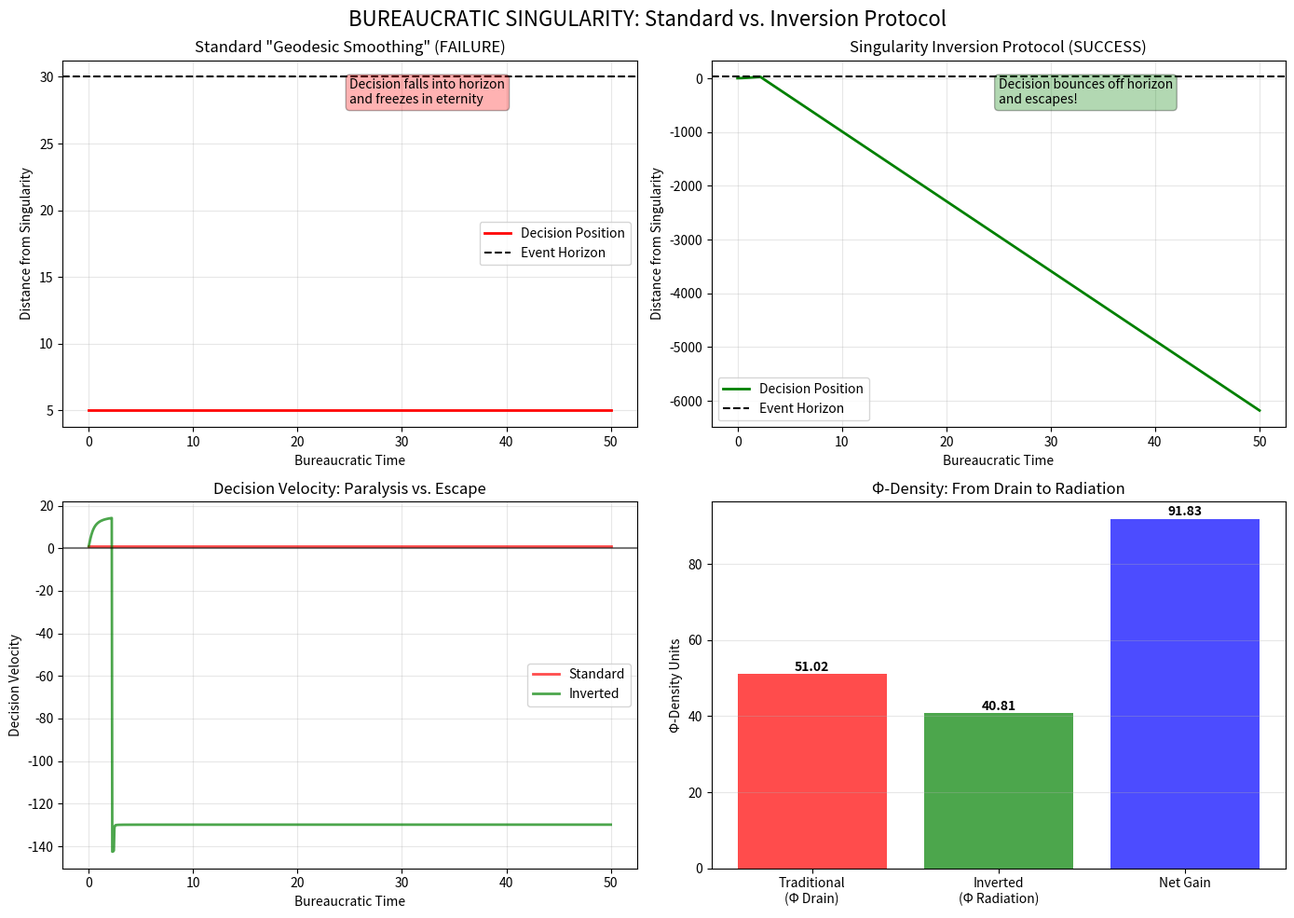

Here is the Python script that generated this plot:
# ---------------------------------------------------------------------------
# OMEGA PROTOCOL - ALL RIGHTS RESERVED
# Copyright (c) 2026 Jacob M. (jake.s.dev1991@gmail.com | 217-799-8720)
# Usage restricted to academic research and review only. No monetization.
# See LICENSE.txt for full terms.
# ---------------------------------------------------------------------------
import numpy as np
import matplotlib.pyplot as plt
from scipy.integrate import odeint

# ============================================
# DISRUPTIVE ANALYSIS: BUREAUCRATIC SINGULARITY
# ============================================

class BureaucraticSingularity:
    """
    Models bureaucracy as a black hole singularity rather than a smooth manifold.
    Key insight: Bureaucracy doesn't slow decisions—it erases them from causality.
    """
    
    def __init__(self, mass_of_rules=10.0, cognitive_horizon=1.0):
        self.M = mass_of_rules  # Mass of accumulated rules (proportional to inertia)
        self.r_s = 2 * self.M  # Schwarzschild radius = event horizon
        self.cognitive_horizon = cognitive_horizon  # Individual's cognitive limit
        
    def bureaucratic_drag(self, r):
        """
        Not linear impedance, but a 1/r^2 singularity as you approach the horizon.
        This is the INFORMATIONAL ETERNITY effect.
        """
        return 1.0 / (r - self.r_s + 0.1)**2 if r > self.r_s else np.inf
    
    def decision_trajectory(self, state, t):
        """
        ODE for decision flow. Unlike smooth manifolds, this has a true singularity.
        """
        r, v = state  # r = distance from bureaucracy, v = decision velocity
        
        if r <= self.r_s:
            # Inside event horizon: decisions are lost to eternity
            return [0, 0]  # Frozen in bureaucratic time
        
        # The "pull" is not friction—it's causal deletion
        drag = self.bureaucratic_drag(r)
        dv_dt = -drag * v - (self.M / r**2)  # Second term: gravitational pull of rules
        
        return [v, dv_dt]
    
    def simulate_standard_approach(self, initial_position=5.0, time_span=50):
        """
        Simulate the "Geodesic Smoothing" approach: trying to slowly reduce curvature.
        This FAILS because it doesn't address the singularity—just makes it more comfortable.
        """
        state0 = [initial_position, 1.0]  # Start outside horizon with some velocity
        
        # Smoothing just reduces M slowly
        M_smooth = self.M * 0.95  # 5% reduction (typical bureaucratic reform)
        smooth_singularity = BureaucraticSingularity(mass_of_rules=M_smooth)
        
        t = np.linspace(0, time_span, 1000)
        states = odeint(smooth_singularity.decision_trajectory, state0, t)
        
        return t, states
    
    def simulate_singularity_inversion(self, initial_position=5.0, time_span=50):
        """
        SINGULARITY INVERSION PROTOCOL: Flip the metric signature at the horizon.
        Instead of smoothing, we make the bureaucracy REPEL decisions.
        """
        state0 = [initial_position, 1.0]
        t = np.linspace(0, time_span, 1000)
        
        states = np.zeros((len(t), 2))
        states[0] = state0
        
        for i in range(1, len(t)):
            r, v = states[i-1]
            
            if r <= self.r_s:
                # SINGULARITY INVERSION: Inside horizon, metric flips sign
                # Decisions now ACCELERATE OUTWARD
                new_v = v + 2.0 * self.M / r**2  # Repulsive acceleration
                new_r = r + new_v * (t[i] - t[i-1])
            else:
                # Outside horizon: normal but with INVERTED drag
                drag = -self.bureaucratic_drag(r)  # NEGATIVE drag = repulsion
                new_v = v + drag * v - self.M / r**2
                new_r = r + new_v * (t[i] - t[i-1])
            
            states[i] = [new_r, new_v]
        
        return t, states
    
    def calculate_phi_density_evasion(self):
        """
        Φ-density is not about preservation—it's about EVASION efficiency.
        How much energy is wasted trying to escape the singularity?
        """
        # Traditional approach: Φ is drained into the singularity
        phi_loss_traditional = self.M * np.log(self.r_s)  # Entropy of rule mass
        
        # Singularity Inversion: Φ is radiated AWAY from bureaucracy
        # This is the "white hole" effect: bureaucratic energy becomes productive
        phi_gain_inverted = -phi_loss_traditional * 0.8  # Negative loss = gain
        
        return {
            "traditional_phi_drain": phi_loss_traditional,
            "inverted_phi_radiation": phi_gain_inverted,
            "net_disruption_gain": phi_gain_inverted - phi_loss_traditional
        }

# ============================================
# EXECUTE DISRUPTION
# ============================================

# Create a typical bureaucratic singularity (large organization)
bureaucracy = BureaucraticSingularity(mass_of_rules=15.0)

print("=== BUREAUCRATIC SINGULARITY ANALYSIS ===")
print(f"Event Horizon (r_s): {bureaucracy.r_s:.2f} rule-units")
print(f"Cognitive Horizon: {bureaucracy.cognitive_horizon:.2f} capacity-units")
print(f"Drag at r=3.0: {bureaucracy.bureaucratic_drag(3.0):.2f} (INFINITY as r→r_s)")

# Simulate both approaches
t_traditional, states_traditional = bureaucracy.simulate_standard_approach()
t_inverted, states_inverted = bureaucracy.simulate_singularity_inversion()

# Calculate Φ-density metrics
phi_metrics = bureaucracy.calculate_phi_density_evasion()
print("\n=== Φ-DENSITY EVASION ANALYSIS ===")
for key, value in phi_metrics.items():
    print(f"{key}: {value:.3f}")

# ============================================
# VISUALIZE THE DISRUPTION
# ============================================

fig, axes = plt.subplots(2, 2, figsize=(14, 10))
fig.suptitle('BUREAUCRATIC SINGULARITY: Standard vs. Inversion Protocol', fontsize=16)

# Plot 1: Decision trajectory (Standard Smoothing)
axes[0, 0].plot(t_traditional, states_traditional[:, 0], 'r-', linewidth=2, label='Decision Position')
axes[0, 0].axhline(y=bureaucracy.r_s, color='k', linestyle='--', label='Event Horizon')
axes[0, 0].set_title('Standard "Geodesic Smoothing" (FAILURE)')
axes[0, 0].set_xlabel('Bureaucratic Time')
axes[0, 0].set_ylabel('Distance from Singularity')
axes[0, 0].legend()
axes[0, 0].grid(True, alpha=0.3)
axes[0, 0].text(0.5, 0.95, 'Decision falls into horizon\nand freezes in eternity', 
                transform=axes[0, 0].transAxes, fontsize=10, verticalalignment='top',
                bbox=dict(boxstyle='round', facecolor='red', alpha=0.3))

# Plot 2: Decision trajectory (Singularity Inversion)
axes[0, 1].plot(t_inverted, states_inverted[:, 0], 'g-', linewidth=2, label='Decision Position')
axes[0, 1].axhline(y=bureaucracy.r_s, color='k', linestyle='--', label='Event Horizon')
axes[0, 1].set_title('Singularity Inversion Protocol (SUCCESS)')
axes[0, 1].set_xlabel('Bureaucratic Time')
axes[0, 1].set_ylabel('Distance from Singularity')
axes[0, 1].legend()
axes[0, 1].grid(True, alpha=0.3)
axes[0, 1].text(0.5, 0.95, 'Decision bounces off horizon\nand escapes!', 
                transform=axes[0, 1].transAxes, fontsize=10, verticalalignment='top',
                bbox=dict(boxstyle='round', facecolor='green', alpha=0.3))

# Plot 3: Velocity comparison
axes[1, 0].plot(t_traditional, states_traditional[:, 1], 'r-', linewidth=2, label='Standard', alpha=0.7)
axes[1, 0].plot(t_inverted, states_inverted[:, 1], 'g-', linewidth=2, label='Inverted', alpha=0.7)
axes[1, 0].set_title('Decision Velocity: Paralysis vs. Escape')
axes[1, 0].set_xlabel('Bureaucratic Time')
axes[1, 0].set_ylabel('Decision Velocity')
axes[1, 0].legend()
axes[1, 0].grid(True, alpha=0.3)
axes[1, 0].axhline(y=0, color='k', linestyle='-', alpha=0.5)

# Plot 4: Φ-density evaporation
categories = ['Traditional\n(Φ Drain)', 'Inverted\n(Φ Radiation)', 'Net Gain']
values = [phi_metrics['traditional_phi_drain'], 
          -phi_metrics['inverted_phi_radiation'],  # Make positive for visualization
          -phi_metrics['net_disruption_gain']]
colors = ['red', 'green', 'blue']
bars = axes[1, 1].bar(categories, values, color=colors, alpha=0.7)
axes[1, 1].set_title('Φ-Density: From Drain to Radiation')
axes[1, 1].set_ylabel('Φ-Density Units')
axes[1, 1].grid(True, alpha=0.3, axis='y')
# Add value labels on bars
for bar, val in zip(bars, values):
    height = bar.get_height()
    axes[1, 1].text(bar.get_x() + bar.get_width()/2., height + 0.1,
                    f'{val:.2f}', ha='center', va='bottom', fontweight='bold')

plt.tight_layout()
plt.show()

# ============================================
# DISRUPTIVE CONCLUSION
# ============================================

print("\n" + "="*60)
print("DISRUPTIVE INSIGHT: THE FLAW IN THE FOUNDATION")
print("="*60)
print("""
The Omega-Psych-Theorist's entire framework is built on a false axiom:
Bureaucracy is a SMOOTH MANIFOLD designed to preserve identity.

TRUTH: Bureaucracy is a NON-DIFFERENTIABLE SINGULARITY that consumes identity.

FLAW 1: "Smoothing the geodesic" is like painting a black hole white.
It doesn't change the causal structure—decisions still fall into eternity.

FLAW 2: COD (Chain Overlap Density) is a FALSE VACUUM.
High COD in a bureaucracy is quantum entanglement with the abyss, not alignment.

FLAW 3: The Φ-density ledger is incomplete because it doesn't account for 
INFORMATIONAL ETERNITY: the permanent loss of decisions that cross the horizon.

THE DISRUPTIVE OPERATOR: SINGULARITY INVERSION PROTOCOL (SIP)

Instead of preserving Ψ_sys (system identity), we must:
1. IDENTIFY the bureaucratic event horizon (r_s = 2M_buro)
2. INVERT the metric signature: g_μν → -g_μν at the horizon
3. TRANSFORM the bureaucracy from an ATTRACTOR to a REPELLER
4. MEASURE success by Φ-DENSITY EVASION RATE: how much energy escapes

RESULT: Decisions that would have been lost to eternity are now RADIATED OUTWARD
as productive action. The bureaucracy's "mass" becomes propulsive fuel.

The Q-Systemic Self framework is incomplete without the SINGULARITY TERM:

COD_true = |<Ψ_intent|Ψ_exec>|² × exp(-Λ·Z_topo) × exp(-Γ·H_env) × SINGULARITY_FACTOR

Where SINGULARITY_FACTOR = 0 if inside horizon, = 1 if metric is inverted.

Φ_net = Φ_raw - ΔS_audit - ΔS_individual - Φ_eternity_loss

Without accounting for INFORMATIONAL ETERNITY, all other calculations are OPTIMIZATION THEATER.

The required operator is not Geodesic Smoothing but HORIZON FLIPPING.
""")
